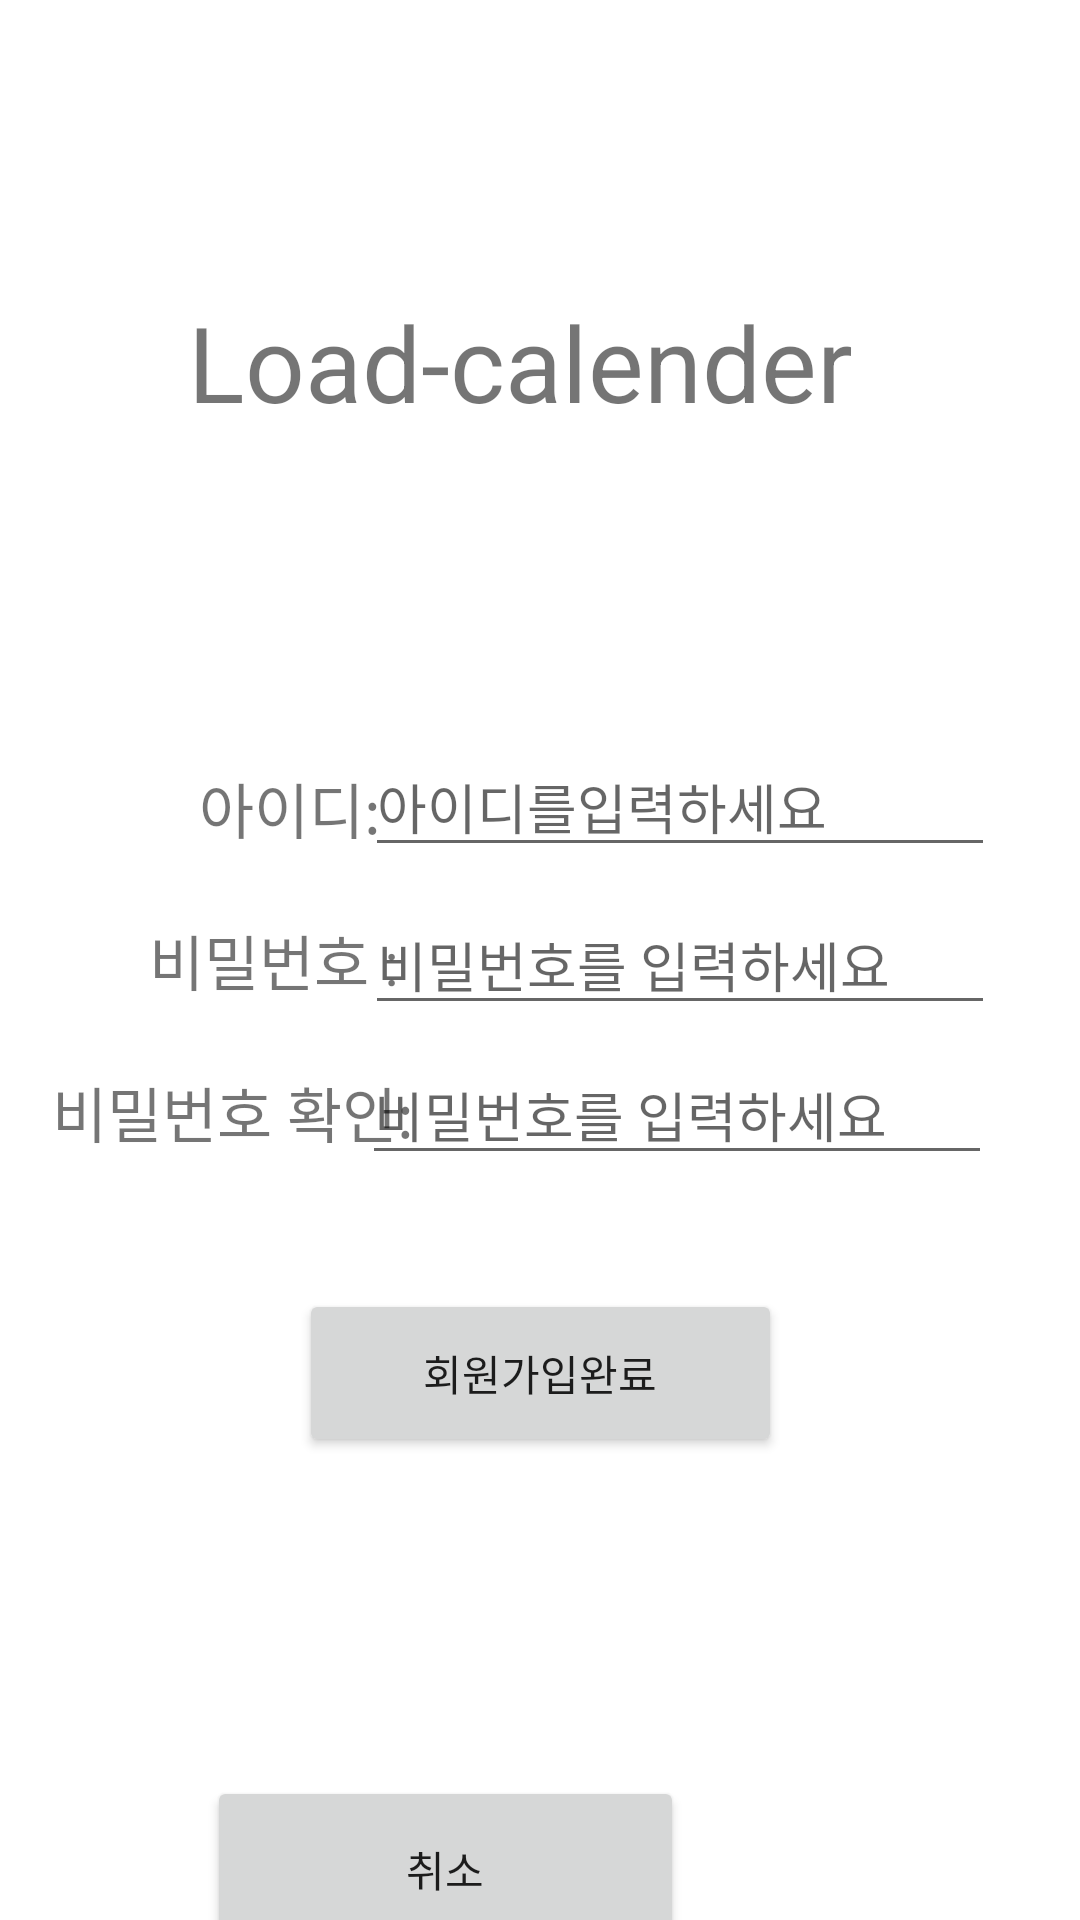

This screen was rendered from an Android layout file. Write that file and the resources it references.
<!-- AndroidManifest.xml: application theme Theme.Calender -->
<!-- res/layout/activity_membership.xml -->
<?xml version="1.0" encoding="utf-8"?>

<androidx.constraintlayout.widget.ConstraintLayout xmlns:android="http://schemas.android.com/apk/res/android"
    xmlns:app="http://schemas.android.com/apk/res-auto"
    xmlns:tools="http://schemas.android.com/tools"
    android:layout_width="match_parent"
    android:layout_height="match_parent"
    tools:context=".membership">


    <TextView
        android:id="@+id/textView"
        android:layout_width="235dp"
        android:layout_height="40dp"
        android:text="Load-calender"
        android:textSize="35dp"
        app:layout_constraintBottom_toBottomOf="parent"
        app:layout_constraintEnd_toEndOf="parent"
        app:layout_constraintStart_toStartOf="parent"
        app:layout_constraintTop_toTopOf="parent"
        app:layout_constraintVertical_bias="0.162" />

    <TextView
        android:id="@+id/textView2"
        android:layout_width="66dp"
        android:layout_height="49dp"
        android:text="아이디:"
        android:textSize="20dp"
        app:layout_constraintBottom_toBottomOf="parent"
        app:layout_constraintEnd_toEndOf="parent"
        app:layout_constraintHorizontal_bias="0.226"
        app:layout_constraintStart_toStartOf="parent"
        app:layout_constraintTop_toTopOf="parent"
        app:layout_constraintVertical_bias="0.431" />

    <TextView
        android:id="@+id/textView3"
        android:layout_width="wrap_content"
        android:layout_height="wrap_content"
        android:text="비밀번호 :"
        android:textSize="20dp"
        app:layout_constraintBottom_toBottomOf="parent"
        app:layout_constraintEnd_toEndOf="parent"
        app:layout_constraintHorizontal_bias="0.179"
        app:layout_constraintStart_toStartOf="parent"
        app:layout_constraintTop_toTopOf="parent" />


    <EditText
        android:id="@+id/memberid"
        android:layout_width="wrap_content"
        android:layout_height="wrap_content"
        android:ems="10"
        android:hint="아이디를입력하세요"
        android:inputType="textPersonName"
        app:layout_constraintBottom_toBottomOf="parent"
        app:layout_constraintEnd_toEndOf="parent"
        app:layout_constraintHorizontal_bias="0.81"
        app:layout_constraintStart_toStartOf="parent"
        app:layout_constraintTop_toTopOf="parent"
        app:layout_constraintVertical_bias="0.412" />

    <EditText
        android:id="@+id/memberpwd"
        android:layout_width="wrap_content"
        android:layout_height="wrap_content"
        android:ems="10"
        android:hint="비밀번호를 입력하세요"
        android:inputType="textPersonName"
        app:layout_constraintBottom_toBottomOf="parent"
        app:layout_constraintEnd_toEndOf="parent"
        app:layout_constraintHorizontal_bias="0.81"
        app:layout_constraintStart_toStartOf="parent"
        app:layout_constraintTop_toTopOf="parent" />

    <TextView
        android:id="@+id/textview4"
        android:layout_width="wrap_content"
        android:layout_height="wrap_content"
        android:text="비밀번호 확인:"
        android:textSize="20dp"
        app:layout_constraintBottom_toBottomOf="parent"
        app:layout_constraintEnd_toEndOf="parent"
        app:layout_constraintHorizontal_bias="0.072"
        app:layout_constraintStart_toStartOf="parent"
        app:layout_constraintTop_toTopOf="parent"
        app:layout_constraintVertical_bias="0.583" />

    <EditText
        android:id="@+id/memberpwdcheck"
        android:layout_width="wrap_content"
        android:layout_height="wrap_content"
        android:ems="10"
        android:hint="비밀번호를 입력하세요"
        android:inputType="textPersonName"
        app:layout_constraintBottom_toBottomOf="parent"
        app:layout_constraintEnd_toEndOf="parent"
        app:layout_constraintHorizontal_bias="0.805"
        app:layout_constraintStart_toStartOf="parent"
        app:layout_constraintTop_toTopOf="parent"
        app:layout_constraintVertical_bias="0.584" />

    <Button
        android:id="@+id/btninsert"
        android:layout_width="161dp"
        android:layout_height="56dp"
        android:text="회원가입완료"
        app:layout_constraintBottom_toBottomOf="parent"
        app:layout_constraintEnd_toEndOf="parent"
        app:layout_constraintStart_toStartOf="parent"
        app:layout_constraintTop_toTopOf="parent"
        app:layout_constraintVertical_bias="0.736" />

    <Button
        android:id="@+id/delete"
        android:layout_width="159dp"
        android:layout_height="62dp"
        android:layout_marginTop="592dp"
        android:layout_marginEnd="132dp"
        android:text="취소"
        app:layout_constraintEnd_toEndOf="parent"
        app:layout_constraintTop_toTopOf="parent" />

    <ImageView
        android:id="@+id/setimage"
        android:layout_width="0dp"
        android:layout_height="wrap_content"
        android:layout_marginEnd="24dp"
        android:layout_marginBottom="304dp"
        android:layout_weight="1.5"
        android:scaleType="fitStart"
        app:layout_constraintBottom_toBottomOf="parent"
        app:layout_constraintEnd_toEndOf="parent" />


</androidx.constraintlayout.widget.ConstraintLayout>
<!-- resources referenced by this layout -->
<resources>
  <style name="Theme.Calender" parent="Theme.MaterialComponents.DayNight.DarkActionBar">
          
          <item name="colorPrimary">@color/purple_500</item>
          <item name="colorPrimaryVariant">@color/purple_700</item>
          <item name="colorOnPrimary">@color/white</item>
          
          <item name="colorSecondary">@color/teal_200</item>
          <item name="colorSecondaryVariant">@color/teal_700</item>
          <item name="colorOnSecondary">@color/black</item>
          
          <item name="android:statusBarColor" tools:targetApi="l">?attr/colorPrimaryVariant</item>
          
      </style>
  <color name="purple_500">#FF6200EE</color>
  <color name="purple_700">#FF3700B3</color>
  <color name="white">#FFFFFFFF</color>
  <color name="teal_200">#FF03DAC5</color>
  <color name="teal_700">#FF018786</color>
  <color name="black">#FF000000</color>
</resources>
